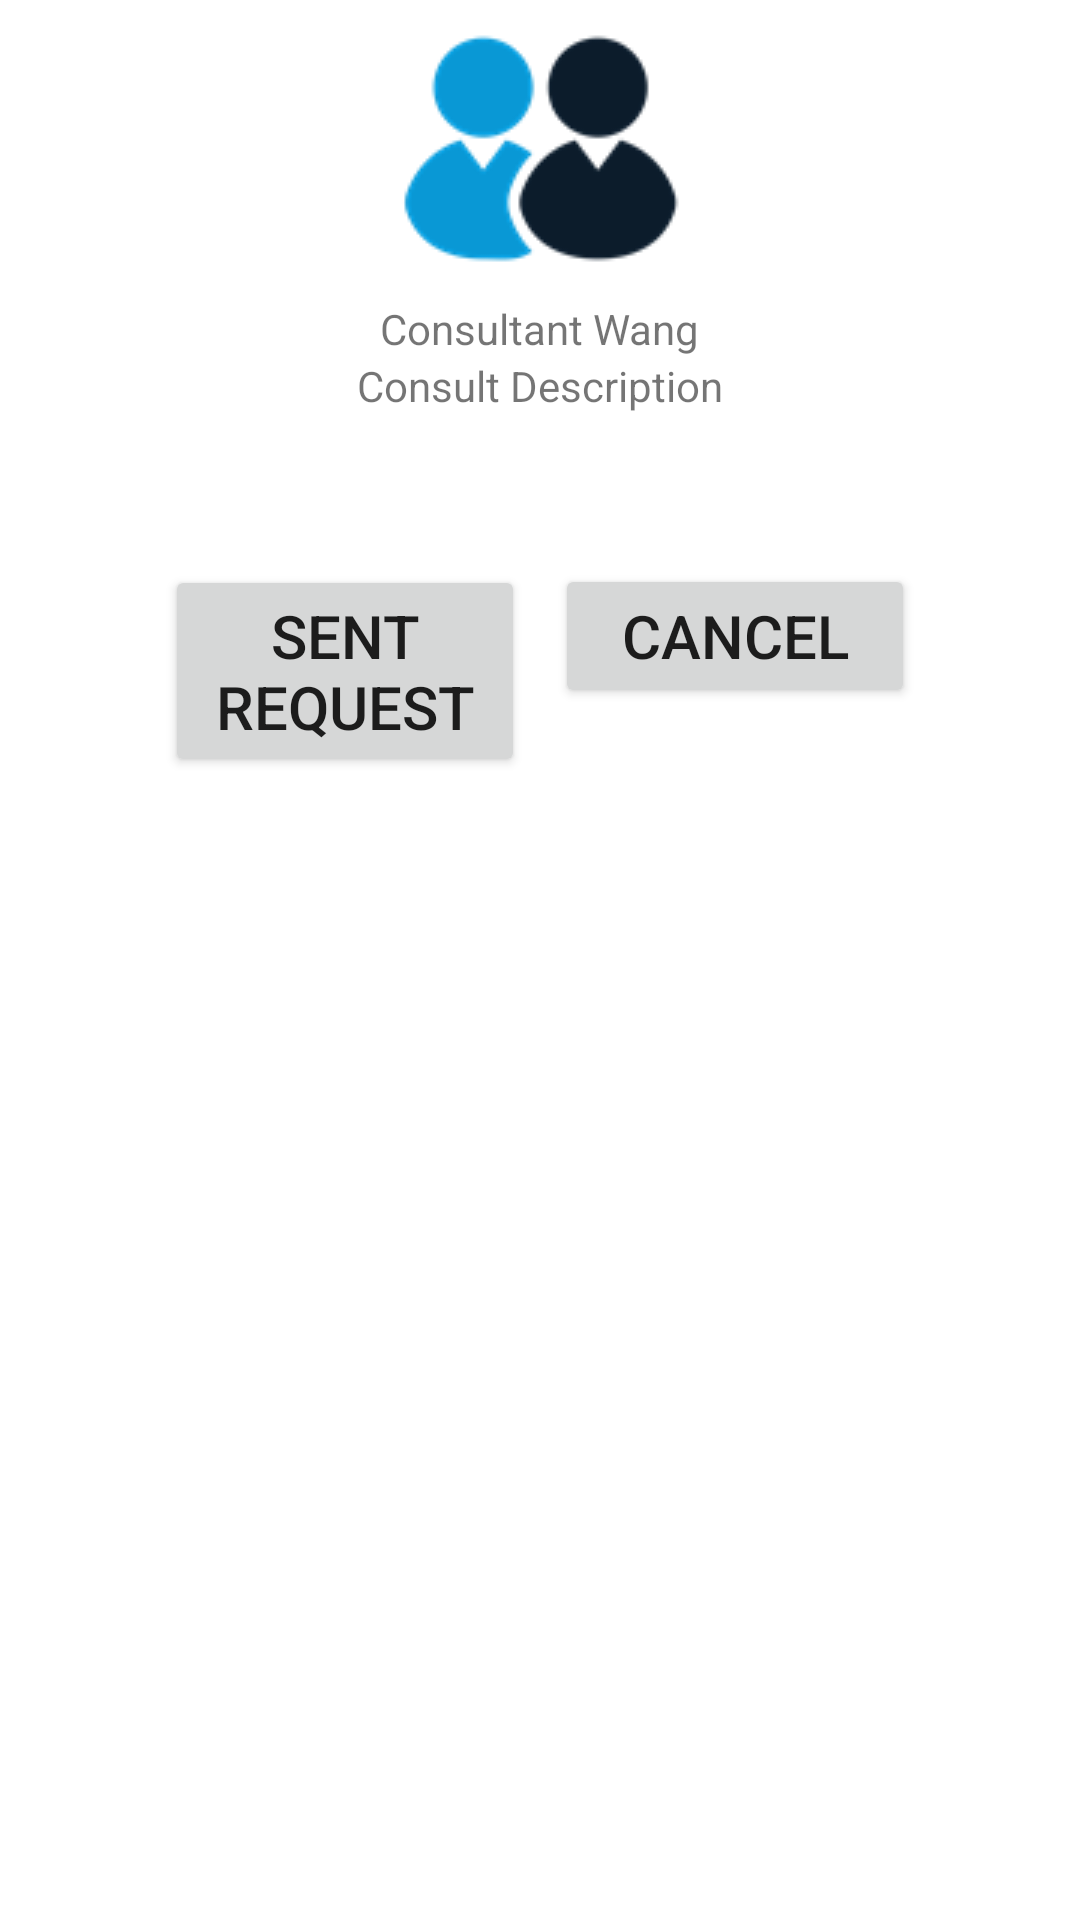

Here is an Android app screen rendered from its layout file. Give the layout XML and the strings, colors and styles it references.
<!-- AndroidManifest.xml: fallback theme Theme.MaterialComponents.DayNight.NoActionBar -->
<!-- res/layout/request_consultant_confirm.xml -->
<?xml version="1.0" encoding="utf-8"?>
<LinearLayout xmlns:android="http://schemas.android.com/apk/res/android"
    android:orientation="vertical" android:layout_width="300dp"
    android:layout_height="400dp">
    <ImageView
        android:layout_gravity="center_horizontal"
        android:src="@drawable/consulant"
        android:layout_width="wrap_content"
        android:layout_height="wrap_content" />
    <TextView
        android:layout_gravity="center_horizontal"
        android:text="Consultant Wang"
        android:id="@+id/consult_name"
        android:layout_width="wrap_content"
        android:layout_height="wrap_content" />
    <TextView
        android:layout_gravity="center_horizontal"
        android:text="Consult Description"
        android:id="@+id/consult_description"
        android:layout_width="wrap_content"
        android:layout_height="wrap_content" />

    <LinearLayout
        android:layout_marginTop="50dp"
        android:layout_gravity="center_horizontal"
        android:gravity="center_horizontal"
        android:orientation="horizontal"
        android:layout_width="match_parent"
        android:layout_height="wrap_content">
        <Button
            android:text="Sent Request"
            android:textSize="20dp"
            android:id="@+id/request_consultant"
            android:layout_width="120dp"
            android:layout_height="wrap_content" />
        <Button
            android:layout_marginLeft="10dp"
            android:text="Cancel"
            android:textSize="20dp"
            android:id="@+id/cancel_request_consultant"
            android:layout_width="120dp"
            android:layout_height="wrap_content" />

    </LinearLayout>
</LinearLayout>
<!-- resources referenced by this layout -->
<resources>
  <!-- drawable consulant: png bitmap (drawable-v24, 4117 bytes) -->
</resources>
